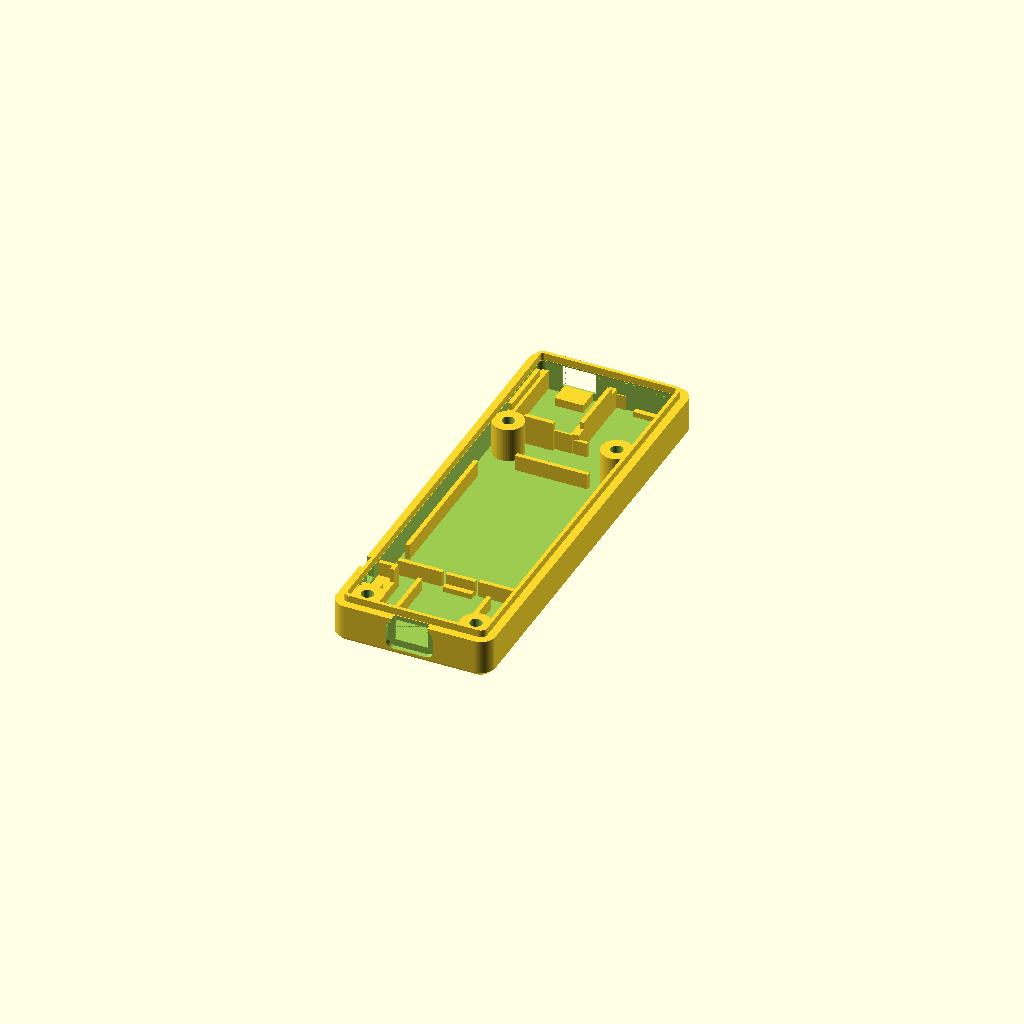
Cell 1: rendered with the file's own defaults.
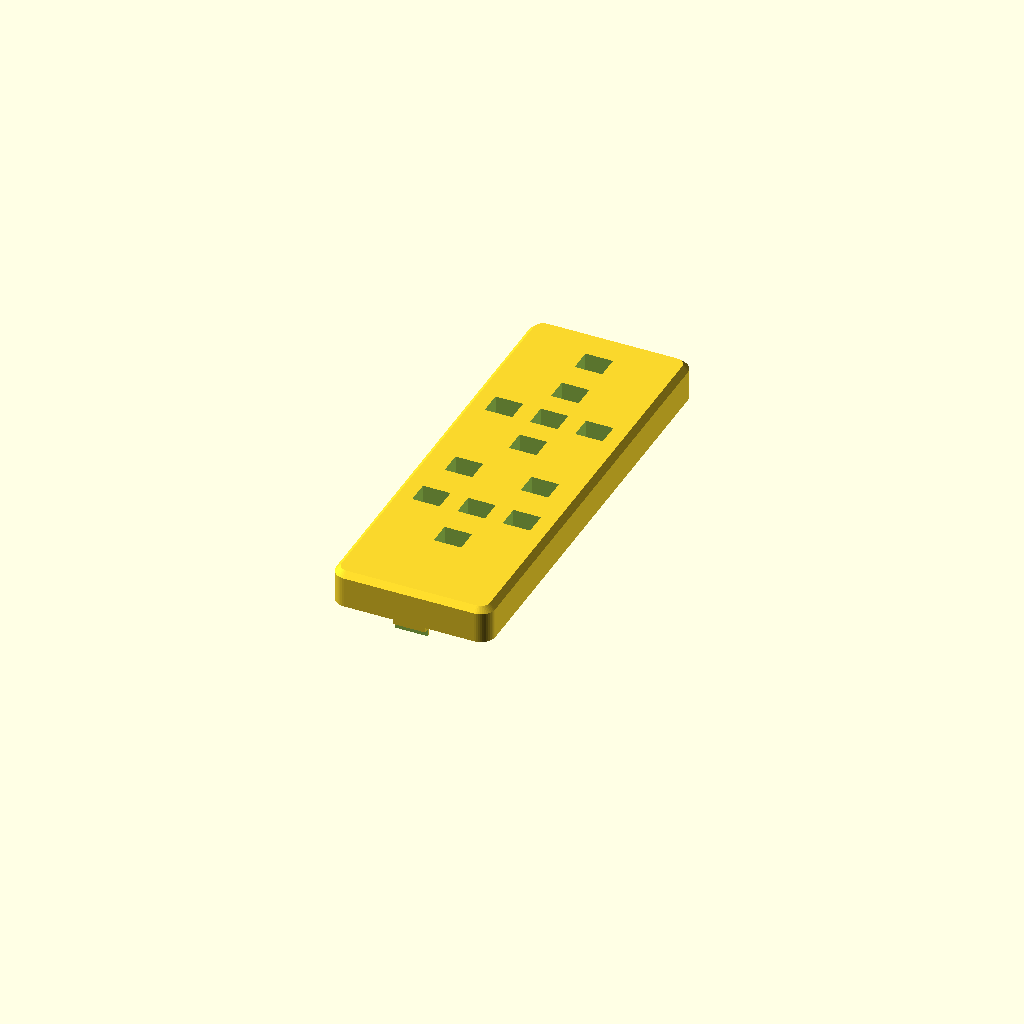
Cell 2 — piece set to "top_shell", the other parameters unchanged.
One fixed orthographic camera (rotation 55°, 0°, 25°; colour scheme Cornfield) for every cell.
The OpenSCAD source (enclosure/enclosure-viewer-pieces.scad):
// One piece of the remote, in its assembled position, for the web 3D viewer
// (enclosure/viewer). Exported by viewer/export-viewer-models.sh, one STL per piece.

include <enclosure-parameters.scad>
include <enclosure-outer-body-and-split.scad>
include <enclosure-board-cradles-and-usb-ports.scad>
include <enclosure-switch-gyro-battery-holders.scad>
include <enclosure-bottom-shell.scad>
include <enclosure-top-shell.scad>
include <enclosure-button-caps.scad>
include <enclosure-component-mockups.scad>

piece = "bottom_shell";  // [bottom_shell, top_shell, caps, tact_switches, battery, charger, esp32, gyro, power_switch]

if (piece == "bottom_shell") bottom_shell();
else if (piece == "top_shell") top_shell();
else if (piece == "caps") assembled_caps();
else if (piece == "tact_switches") mock_tact_switches();
else if (piece == "battery") mock_battery();
else if (piece == "charger") mock_charger();
else if (piece == "esp32") mock_esp32();
else if (piece == "gyro") mock_gyro();
else if (piece == "power_switch") mock_power_switch();
Customizer parameters (derived from the source; name, type, default, range or options):
piece: string, default "bottom_shell", options "bottom_shell", "top_shell", "caps", "tact_switches", "battery", "charger", "esp32", "gyro", "power_switch"
